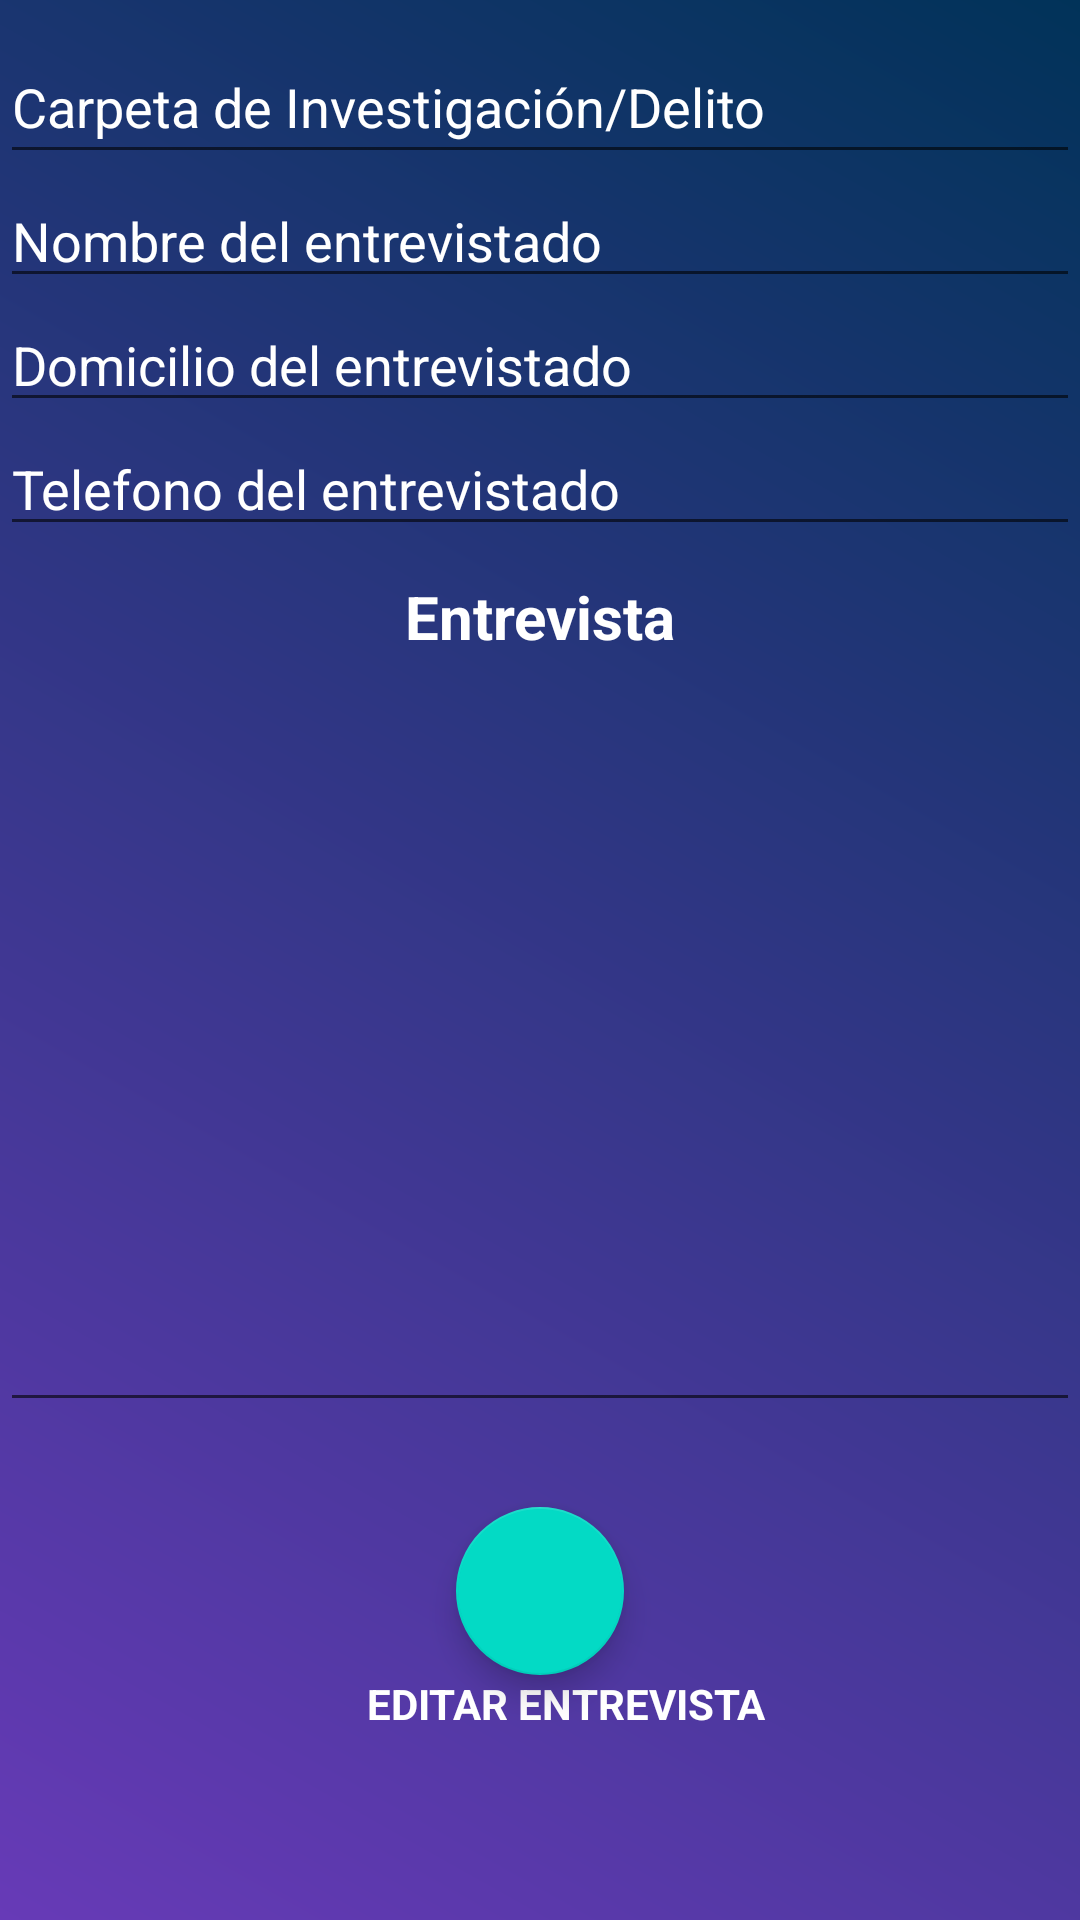

Layout XML and referenced resources for this Android screen:
<!-- AndroidManifest.xml: application theme Theme.Diseño_grandes_mandos -->
<!-- res/layout/activity_update_entrevista.xml -->
<?xml version="1.0" encoding="utf-8"?>
<LinearLayout xmlns:android="http://schemas.android.com/apk/res/android"
    xmlns:app="http://schemas.android.com/apk/res-auto"
    xmlns:tools="http://schemas.android.com/tools"
    android:orientation="vertical"
    android:layout_width="match_parent"
    android:layout_height="match_parent"
    android:background="@drawable/color_background"
    tools:context=".Update_Activity_Entrevista">



            <EditText
                android:id="@+id/carpeta_input_update"
                android:layout_width="match_parent"
                android:layout_height="wrap_content"
                android:ems="10"
                android:hint="@string/carpeta_de_investigaci_n_delito"
                android:textColorHint="@color/white"
                android:textColor="@color/white"
                android:importantForAutofill="no"
                android:inputType="textPersonName"
                android:minHeight="48dp"
                android:layout_marginTop="10dp"
                tools:layout_editor_absoluteX="91dp"
                tools:layout_editor_absoluteY="26dp" />

            <EditText
                android:id="@+id/nombre_input_update"
                android:layout_width="match_parent"
                android:layout_height="wrap_content"
                android:ems="10"
                android:hint="@string/nombre_del_entrevistado"
                android:textColorHint="@color/white"
                android:textColor="@color/white"
                android:importantForAutofill="no"
                android:inputType="textPersonName"
                tools:ignore="TouchTargetSizeCheck,TextContrastCheck" />

            <EditText
                android:id="@+id/domicilio_input_update"
                android:layout_width="match_parent"
                android:layout_height="wrap_content"
                android:ems="10"
                android:hint="@string/domicilio_del_entrevistado"
                android:textColorHint="@color/white"
                android:textColor="@color/white"
                android:importantForAutofill="no"
                android:inputType="textPersonName"
                tools:ignore="TouchTargetSizeCheck" />

            <EditText
                android:id="@+id/telefono_input_update"
                android:layout_width="match_parent"
                android:layout_height="wrap_content"
                android:ems="10"
                android:hint="@string/telefono_del_entrevistado"
                android:textColorHint="@color/white"
                android:textColor="@color/white"
                android:inputType="phone"
                tools:ignore="TouchTargetSizeCheck" />

            <EditText
                android:id="@+id/entrevista_input_update"
                android:layout_width="match_parent"
                android:layout_height="292dp"
                android:ems="10"
                android:gravity="center|top"
                android:hint="@string/entrevista"
                android:textStyle="bold"
                android:textSize="20sp"
                android:textColorHint="@color/white"
                android:textColor="@color/white"
                android:inputType="textMultiLine" />

    <androidx.constraintlayout.widget.ConstraintLayout
        android:layout_width="match_parent"
        android:layout_height="match_parent">


        <com.google.android.material.floatingactionbutton.FloatingActionButton
            android:id="@+id/boton_editar_entrev"
            android:layout_width="wrap_content"
            android:layout_height="wrap_content"
            android:clickable="true"
            app:backgroundTint="@color/teal_200"
            app:layout_constraintBottom_toBottomOf="parent"
            app:layout_constraintEnd_toEndOf="parent"
            app:layout_constraintStart_toStartOf="parent"
            app:layout_constraintTop_toTopOf="parent"
            app:layout_constraintVertical_bias="0.258"
            app:srcCompat="@drawable/ic_modificar"
            app:tint="@color/purple_500"
            tools:ignore="SpeakableTextPresentCheck" />

        <TextView
            android:id="@+id/textView3"
            android:layout_width="wrap_content"
            android:layout_height="wrap_content"
            android:layout_marginBottom="16dp"
            android:text="@string/editar_entrevista"
            android:textColor="@color/white"
            android:textStyle="bold"
            app:layout_constraintBottom_toBottomOf="parent"
            app:layout_constraintEnd_toEndOf="parent"
            app:layout_constraintHorizontal_bias="0.539"
            app:layout_constraintStart_toStartOf="parent"
            app:layout_constraintTop_toBottomOf="@+id/boton_editar_entrev"
            app:layout_constraintVertical_bias="0.0" />


    </androidx.constraintlayout.widget.ConstraintLayout>


</LinearLayout>
<!-- resources referenced by this layout -->
<resources>
  <color name="purple_500">#FF6200EE</color>
  <color name="teal_200">#FF03DAC5</color>
  <color name="white">#FFFFFFFF</color>
  <!-- drawable color_background (drawable) -->
  <?xml version="1.0" encoding="utf-8"?>
  <shape xmlns:android="http://schemas.android.com/apk/res/android">
      <gradient
          android:angle="45"
          android:endColor="#013359"
  
          android:startColor="#673AB7"/>
  
  </shape>
  <string name="carpeta_de_investigaci_n_delito">Carpeta de Investigación/Delito</string>
  <string name="domicilio_del_entrevistado">Domicilio del entrevistado</string>
  <string name="editar_entrevista">EDITAR ENTREVISTA</string>
  <string name="entrevista">Entrevista</string>
  <string name="nombre_del_entrevistado">Nombre del entrevistado</string>
  <string name="telefono_del_entrevistado">Telefono del entrevistado</string>
  <style name="Theme.Diseño_grandes_mandos" parent="Theme.MaterialComponents.DayNight.DarkActionBar">
  
      
          <item name="colorPrimary">#0229B3</item>
          <item name="colorPrimaryVariant">#025CF8</item>
          <item name="colorOnPrimary">@color/white</item>
          
          <item name="colorSecondary">@color/teal_200</item>
          <item name="colorSecondaryVariant">@color/teal_700</item>
          <item name="colorOnSecondary">@color/black</item>
          
          <item name="android:statusBarColor">?attr/colorPrimaryVariant</item>
          
  
      </style>
  <color name="teal_700">#013359</color>
  <color name="black">#FF000000</color>
</resources>
